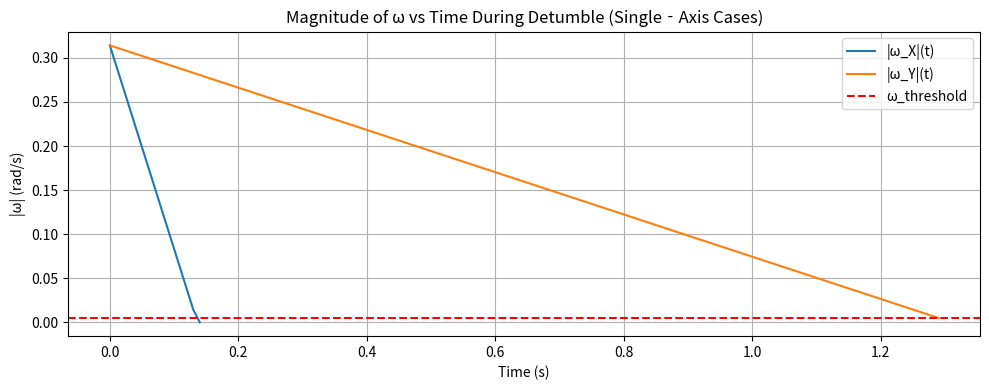
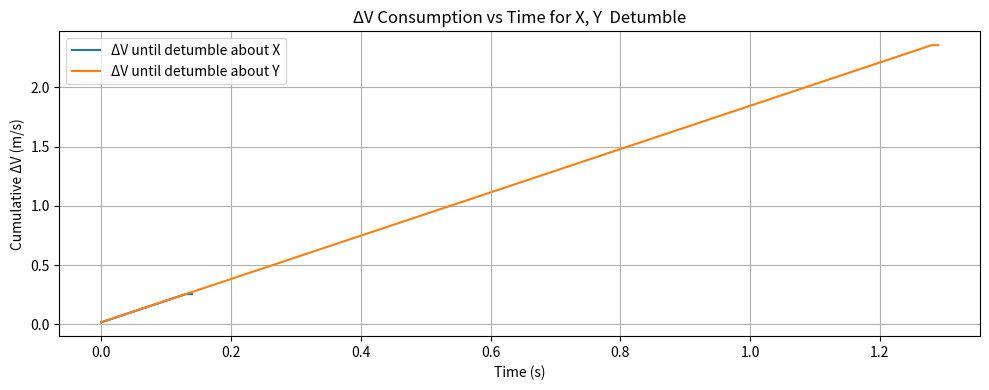

The matplotlib source for these figures, in order:
import numpy as np
import matplotlib.pyplot as plt

# ==== 1. CONFIGURATION & PHYSICAL CONSTANTS ==== #

# Starlink‐V1 “flat‐puck” dimensions (m)
#a, b, c = 8.86, 3.7, 1.5

# Masses
m_bus = 128
m_panel = 132
m=260

# Bus (stowed) dims [m]
Lx_bus, Ly_bus, Lz_bus = 0.1, 3.7, 1.5

# Panel dims [m]: span along Z, depth along Y, negligible thickness in X
Lx_pan, Ly_pan = 8.86, 3.7
Lz_pan = 0.01  # small thickness for inertia calc

com = np.array([2.32, 0.00, 0.37])

# Bus center in global‐COM frame
r_bus = np.array([0.00, 0.00, 0.00])  
d_bus = r_bus - com  # offset from global COM

r_panel = np.array([Lx_pan/2, Ly_pan/2, 0.005 ])  # ≈ [0, 0, +4.48]
d_panel = r_panel - com

# ==== 2. INERTIA ABOUT EACH PART’S OWN CENTER ==== #

# Bus block about its own center
Ibx0 = (1/12) * m_bus * (Ly_bus**2 + Lz_bus**2)  # about X
Iby0 = (1/12) * m_bus * (Lx_bus**2 + Lz_bus**2)  # about Y
Ibz0 = (1/12) * m_bus * (Lx_bus**2 + Ly_bus**2)  # about Z

# Panel (thin plate) about its own center
Ipx0 = (1/12) * m_panel * (Ly_pan**2 + Lz_pan**2)   # about X‐axis of panel
Ipy0 = (1/12) * m_panel * (Lx_pan**2 + Lz_pan**2)   # about Y‐axis of panel
Ipz0 = (1/12) * m_panel * (Ly_pan**2 + Lx_pan**2)  # about Z‐axis (normal)

# ==== 3. PARALLEL‐AXIS SHIFTS TO GLOBAL COM ==== #

# Bus shifted
Ix_bus = Ibx0 + m_bus * (d_bus[1]**2 + d_bus[2]**2)
Iy_bus = Iby0 + m_bus * (d_bus[0]**2 + d_bus[2]**2)
Iz_bus = Ibz0 + m_bus * (d_bus[0]**2 + d_bus[1]**2)

# Panel shifted
Ix_pan = Ipx0 + m_panel * (d_panel[1]**2 + d_panel[2]**2)
Iy_pan = Ipy0 + m_panel * (d_panel[0]**2 + d_panel[2]**2)
Iz_pan = Ipz0 + m_panel * (d_panel[0]**2 + d_panel[1]**2)

# ==== 4. TOTAL INERTIA ABOUT GLOBAL COM ==== #
Ix = Ix_bus + Ix_pan
Iy = Iy_bus + Iy_pan
Iz = Iz_bus + Iz_pan

I = np.array([Ix, Iy, Iz])

# Initial tumble rate (same for X, Y, Z cases)
tumble_rpm = 3.0
omega_mag  = tumble_rpm * 2 * np.pi / 60  # rad/s ≈ 0.314 rad/s

# Thruster parameters (475 N thruster)
thrust_force    = 475.0       # [N]
efficiency      = 0.60        # 60% of that 475 N gives usable torque
      
#Lever arm calculations       # [m] nominal distance from COM to “hit point”
lever_armx=8.86-2.32
lever_army=3.7/2


effective_force = thrust_force * efficiency  # [N]
torque_magx      = effective_force * lever_armx  # [N·m]
torque_magy      = effective_force * lever_army  # [N·m]

# Per‐axis angular accelerations: αᵢ = τ / Iᵢ (rad/s²)
alphax_scalar = torque_magx / I[0]
alphay_scalar = torque_magy / I[1]

# “Detumble” threshold (rad/s)
omega_threshold = 0.005  # if |ω| falls below this, we call it “detumbled”

# Simulation time parameters
dt                 = 0.01                     # [s] timestep
mission_duration_s = 10.0                     # [s]
N_steps            = int(mission_duration_s / dt)  # total timesteps


# ==== 2. DETUMBLE SIMULATION FUNCTION ==== #
def simulate_tumble(axis_index):
    """
    Simulate a non‐contact “remote detumble” about a single principal axis:
      axis_index = 0 for X, 1 for Y, 2 for Z.

    Returns:
      - t_det: time (s) when |ω| ≤ omega_threshold
      - dv_used: cumulative ΔV (m/s) used up to that moment
      - time_hist: array of times at each step
      - omega_hist: array of ω_component (rad/s) at each step
      - dv_hist:    array of cumulative ΔV at each step
    """
    # Initialize body‐rate: tumble only about the chosen axis
    omega_body = np.zeros(3)
    omega_body[axis_index] = omega_mag

    # Storage for this axis
    time_hist  = []
    omega_hist = []
    dv_hist    = []

    cumulative_dv = 0.0

    for i in range(N_steps):
        t = i * dt
        time_hist.append(t)

        # Record the current tumble rate on that axis
        omega_comp = omega_body[axis_index]
        omega_hist.append(omega_comp)

        # Check if magnitude has dropped below threshold
        if abs(omega_comp) <= omega_threshold:
            dv_hist.append(cumulative_dv)
            return t, cumulative_dv, np.array(time_hist), np.array(omega_hist), np.array(dv_hist)

        # Apply a “torque chunk” on that same axis, using the correct α for X, Y or Z
        if axis_index == 0:
            domega_control = alphax_scalar * dt
        elif axis_index == 1:
            domega_control = alphay_scalar * dt
       
        if abs(omega_comp) <= domega_control:
            omega_body[axis_index] = 0.0
        else:
            omega_body[axis_index] -= np.sign(omega_comp) * domega_control

        # Accumulate ΔV from the thruster over this dt
        dv_step       = (thrust_force * dt) / m
        cumulative_dv += dv_step
        dv_hist.append(cumulative_dv)

    # If loop finishes without dropping below threshold
    return mission_duration_s, cumulative_dv, np.array(time_hist), np.array(omega_hist), np.array(dv_hist)


# ==== 3. RUN ALL THREE AXES & PRINT RESULTS ==== #
axes = ['X', 'Y']
results = {}

print("\n===== STARLINK‐V1 DETUMBLE SIMULATION =====\n")
print(f"Moments of Inertia (kg·m²):  Iₓ = {Ix:.2f},  Iᵧ = {Iy:.2f},  I_z = {Iz:.2f}")
print(f"Thruster force: {thrust_force:.1f} N  |  Efficiency: {efficiency*100:.0f}%  |  Lever arm: {lever_armx:.1f} m | Lever arm: {lever_army:.1f} m")
print(f"Resulting torque around x (τ) = {torque_magx:.1f} N·m")
print(f"Resulting torque around y (τ) = {torque_magy:.1f} N·m")
print(f"Angular accelerations: αₓ = {alphax_scalar:.3f},  αᵧ = {alphay_scalar:.3f}  (rad/s²)")
print(f"Initial tumble rate: {tumble_rpm:.2f} rpm  = {omega_mag:.3f} rad/s")
print(f"Detumble threshold: |ω| ≤ {omega_threshold:.3f} rad/s\n")
print(" Axis   |  Time to detumble (s)  |  ΔV used (m/s) ")
print("--------+-------------------------+----------------")

for idx, ax in enumerate(axes):
    t_det, dv_used, time_hist, omega_hist, dv_hist = simulate_tumble(idx)
    results[ax] = (t_det, dv_used, time_hist, omega_hist, dv_hist)
    print(f"   {ax}    |       {t_det:>6.2f} s        |     {dv_used:>6.3f}   m/s")


# ==== 4. CHART & DIAGRAMS ==== #

# 4.2 – Plot each axis's |ω| (which equals |ω_i| since only that component is nonzero)
plt.figure(figsize=(10, 4))
for idx, ax in enumerate(axes):
    time_hist, omega_hist = results[ax][2], results[ax][3]
    plt.plot(time_hist, np.abs(omega_hist), label=f"|ω_{ax}|(t)")
plt.axhline(omega_threshold, color='red', linestyle='--', label="ω_threshold")
plt.xlabel("Time (s)")
plt.ylabel("|ω| (rad/s)")
plt.title("Magnitude of ω vs Time During Detumble (Single‐Axis Cases)")
plt.grid(True)
plt.legend()
plt.tight_layout()

# 4.4 – Plot ΔV vs time for each axis
plt.figure(figsize=(10, 4))
for idx, ax in enumerate(axes):
    time_hist, dv_hist = results[ax][2], results[ax][4]
    plt.plot(time_hist, dv_hist, label=f"ΔV until detumble about {ax}")
plt.xlabel("Time (s)")
plt.ylabel("Cumulative ΔV (m/s)")
plt.title("ΔV Consumption vs Time for X, Y  Detumble")
plt.grid(True)
plt.legend()
plt.tight_layout()

plt.show()
